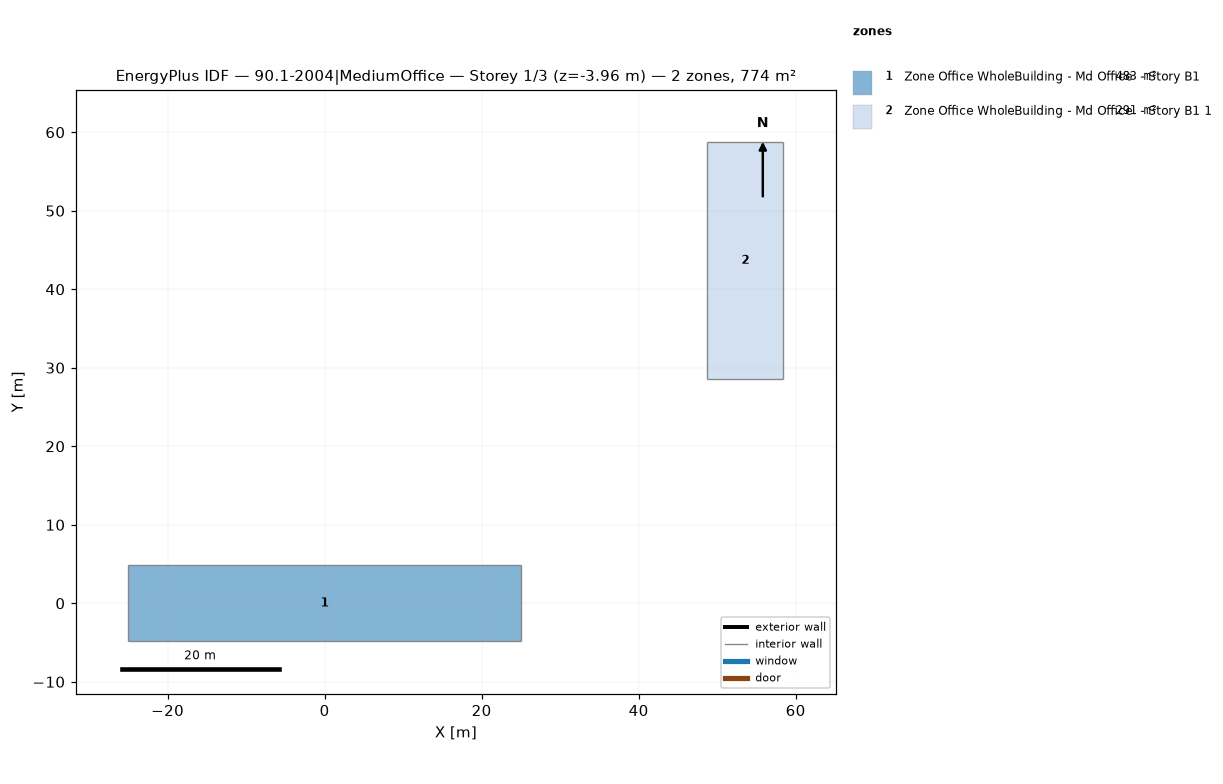
=== STOREY PLAN SPEC (per zone: floor XY polygon, exterior-wall plan segments, windows/doors) ===
zone 1: Zone Office WholeBuilding - Md Office  - Story B1  (483.2 m²)
  floor: (-24.98, -4.84) (-24.98, 4.84) (24.98, 4.84) (24.98, -4.84)
  interior walls: 4
zone 2: Zone Office WholeBuilding - Md Office  - Story B1 1  (291.0 m²)
  floor: (58.43, 28.61) (48.76, 28.61) (48.76, 58.70) (58.43, 58.70)
  interior walls: 4

=== DERIVED (storey summary) ===
Building: 90.1-2004|MediumOffice
Storey: 1 of 3  (floor level z = -3.96 m)
Storey gross floor area: 774.2 m²
Zones on this storey: 2
  - Zone Office WholeBuilding - Md Office  - Story B1: floor 483.2 m²
  - Zone Office WholeBuilding - Md Office  - Story B1 1: floor 291.0 m²
Zone adjacency: (none detected)